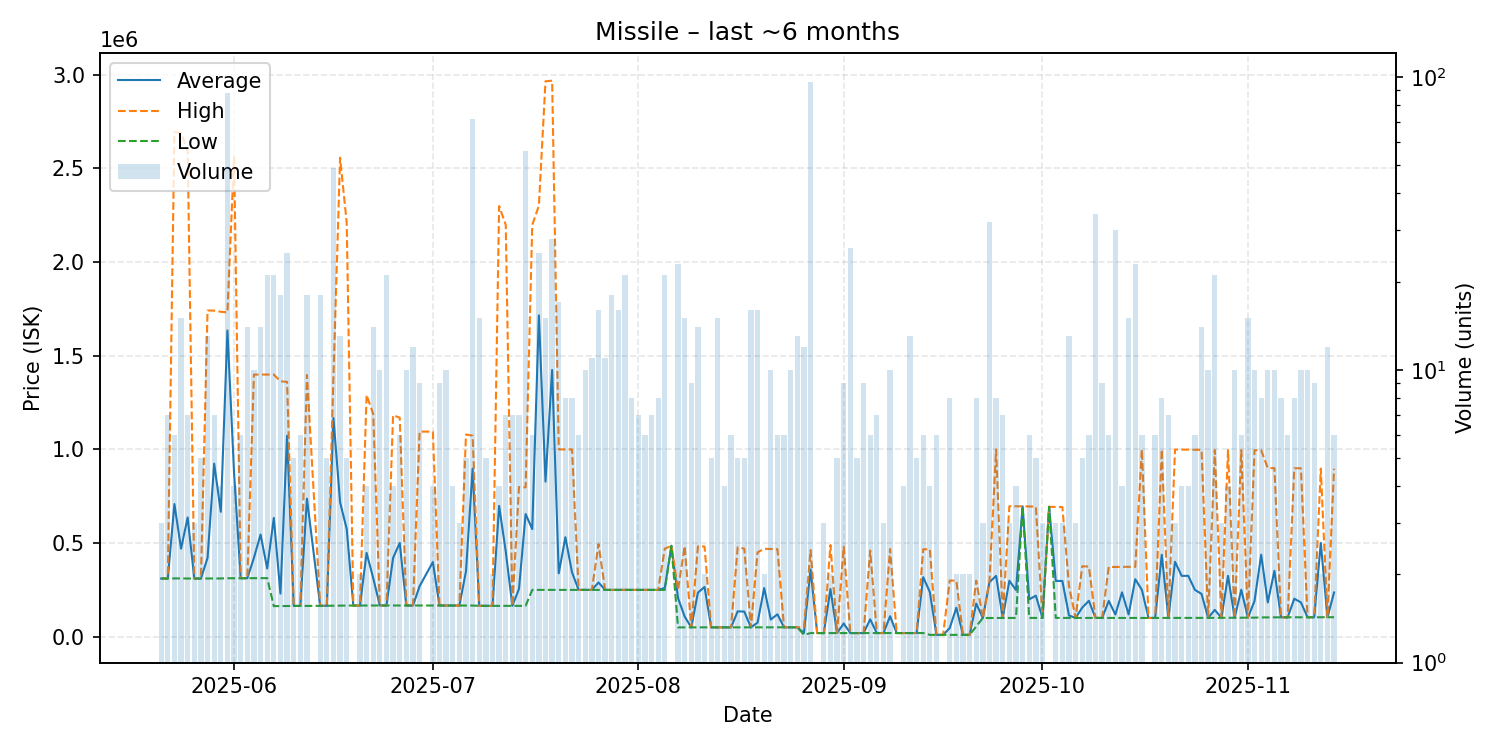

Values plotted in this chart, from the file beside it:
date, average, highest, lowest, order_count, volume
2025-05-21, 310533, 310700, 310450, 3, 3
2025-05-22, 310700, 310700, 310700, 4, 7
2025-05-23, 708067, 2693000, 311000, 5, 6
2025-05-24, 469833, 2689000, 311500, 8, 15
2025-05-25, 636514, 2592000, 310600, 6, 7
2025-05-26, 310600, 310600, 310600, 2, 3
2025-05-27, 310500, 310500, 310500, 4, 5
2025-05-28, 420815, 1741000, 310800, 7, 13
2025-05-29, 923586, 1740000, 311000, 7, 7
2025-05-30, 666750, 1734000, 311000, 4, 4
2025-05-31, 1634389, 1731000, 312000, 12, 88
2025-06-01, 875300, 2565000, 312100, 4, 4
2025-06-02, 312450, 312500, 312400, 5, 6
2025-06-03, 312436, 312500, 312400, 6, 14
2025-06-04, 421240, 1399000, 312600, 5, 10
2025-06-05, 545350, 1399000, 312500, 10, 14
2025-06-06, 364510, 1399000, 312800, 11, 21
2025-06-07, 634062, 1399000, 163300, 8, 21
2025-06-08, 230306, 1363000, 163800, 9, 18
2025-06-09, 1072552, 1360000, 163900, 7, 25
2025-06-10, 164400, 164400, 164400, 3, 5
2025-06-11, 164400, 164400, 164400, 3, 6
2025-06-12, 736761, 1397000, 164800, 8, 18
2025-06-14, 164967, 165100, 164800, 10, 18
2025-06-15, 165340, 165400, 165300, 5, 5
2025-06-16, 1167280, 1387000, 165700, 8, 49
2025-06-17, 717592, 2556000, 166100, 5, 13
2025-06-18, 574920, 2209000, 166400, 4, 5
2025-06-19, 166400, 166400, 166400, 1, 1
2025-06-20, 166500, 166600, 166400, 2, 2
2025-06-21, 447450, 1290000, 166600, 4, 4
2025-06-22, 312807, 1189000, 166700, 10, 14
2025-06-23, 167000, 167000, 167000, 7, 10
2025-06-24, 166976, 167000, 166900, 5, 21
2025-06-25, 420675, 1182000, 166900, 4, 4
2025-06-26, 500733, 1169000, 166500, 6, 6
2025-06-27, 166680, 166700, 166500, 5, 10
2025-06-28, 166508, 166600, 166500, 6, 12
2025-06-29, 269756, 1095000, 166600, 6, 9
2025-07-01, 398450, 1094000, 166600, 4, 4
2025-07-02, 166578, 166600, 166500, 5, 9
2025-07-03, 166500, 166500, 166500, 3, 10
2025-07-04, 166500, 166500, 166500, 3, 4
2025-07-05, 166500, 166500, 166500, 2, 3
2025-07-06, 349000, 1079000, 166500, 5, 5
2025-07-07, 897256, 1073000, 166500, 12, 72
2025-07-08, 164800, 164800, 164800, 7, 15
2025-07-09, 164800, 164800, 164800, 4, 5
2025-07-10, 164950, 165000, 164900, 2, 2
2025-07-11, 698175, 2298000, 164900, 3, 4
2025-07-12, 455400, 2198000, 165000, 4, 7
2025-07-13, 164986, 165000, 164900, 6, 7
2025-07-14, 255457, 798800, 164900, 3, 7
2025-07-15, 654845, 797000, 164900, 10, 56
2025-07-16, 574550, 2197000, 250100, 5, 6
2025-07-17, 1714716, 2300000, 250100, 19, 25
2025-07-18, 827880, 2964000, 250100, 11, 15
2025-07-19, 1423411, 2967000, 250100, 15, 28
2025-07-20, 338282, 999700, 250100, 17, 17
2025-07-21, 531125, 999500, 250100, 8, 8
... 116 more rows
